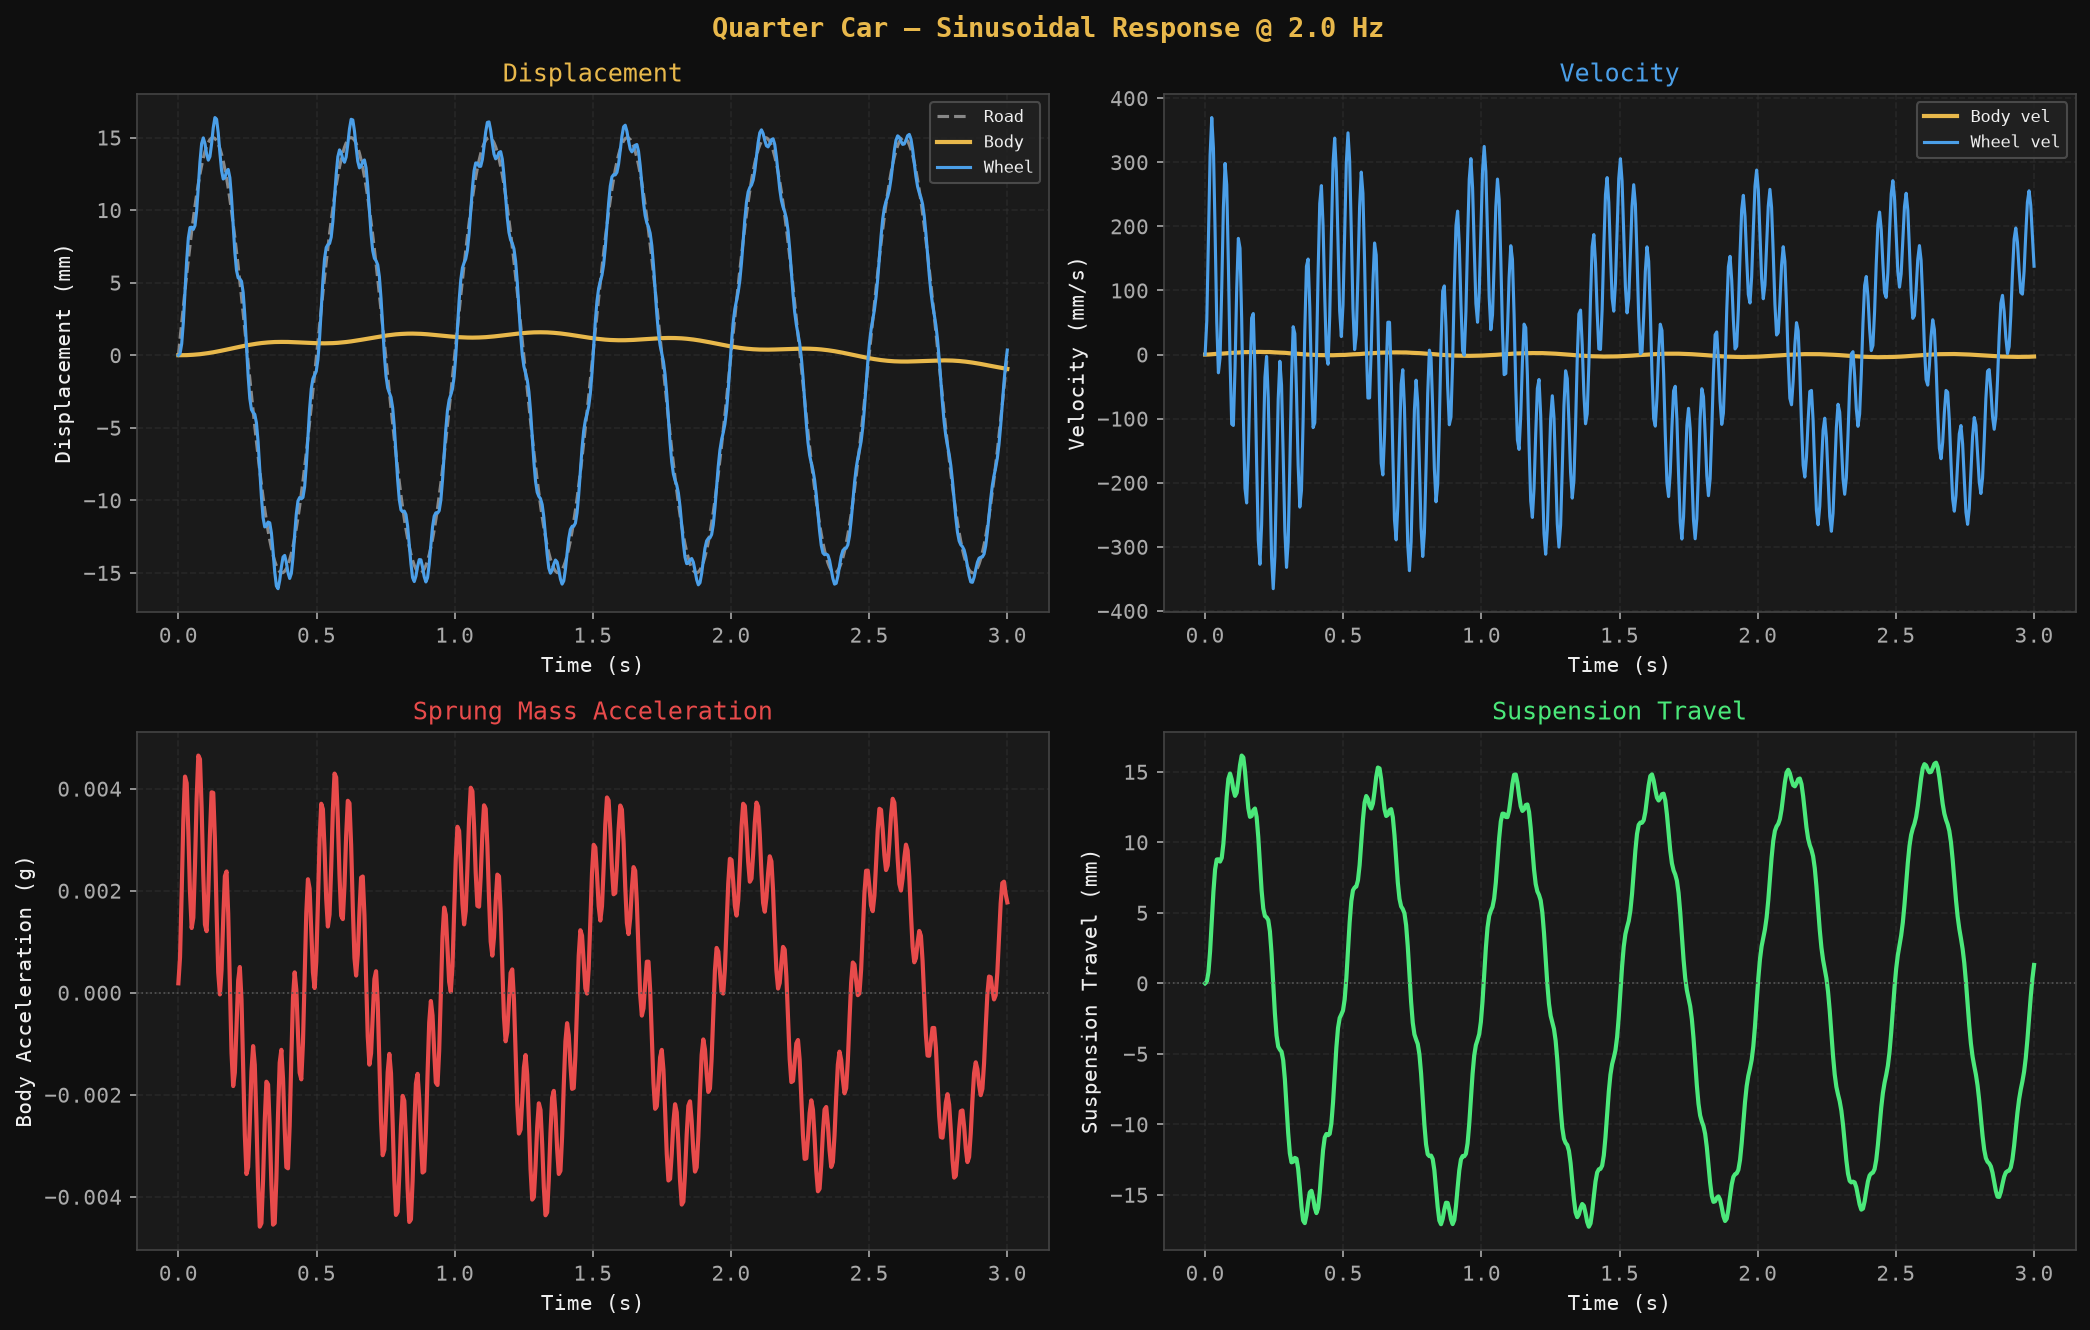

The table this chart was drawn from, first rows:
time_s, road_mm, z_sprung_mm, z_unsprung_mm, vel_sprung_mm_s, vel_unsprung_mm_s, susp_travel_mm, accel_sprung_g, wheel_rate_N_mm, motion_ratio
0.0, 0.0, 0.0, 0.0, 0.0, 0.0, 0.0, 0.0001851, 0.08376, -0.04611
0.006012, 1.132, 1.6486037153136126e-05, 0.1076, 0.01091, 52.6, 0.1076, 0.0006942, 0.08401, -0.04617
0.01202, 2.258, 0.0002536, 0.7863, 0.08186, 180.5, 0.7861, 0.001977, 0.08411, -0.0462
0.01804, 3.371, 0.001187, 2.283, 0.2441, 311, 2.282, 0.003397, 0.08402, -0.04618
0.02405, 4.464, 0.003344, 4.379, 0.4824, 369.8, 4.376, 0.004238, 0.08378, -0.04611
0.03006, 5.532, 0.007034, 6.512, 0.7438, 322.2, 6.505, 0.004109, 0.08352, -0.04604
0.03607, 6.569, 0.01221, 8.086, 0.967, 192.7, 8.074, 0.003159, 0.08339, -0.046
0.04208, 7.568, 0.01851, 8.803, 1.116, 50.58, 8.784, 0.001977, 0.08346, -0.04602
0.0481, 8.524, 0.0255, 8.823, 1.2, -28.44, 8.798, 0.001269, 0.08369, -0.04609
0.05411, 9.431, 0.0329, 8.671, 1.266, -4.757, 8.638, 0.001471, 0.08394, -0.04616
0.06012, 10.28, 0.0408, 8.938, 1.374, 103.2, 8.897, 0.002501, 0.08408, -0.04619
0.06613, 11.08, 0.04958, 9.95, 1.561, 229.7, 9.9, 0.003801, 0.08403, -0.04618
0.07214, 11.81, 0.05972, 11.58, 1.822, 298.2, 11.52, 0.00465, 0.08381, -0.04612
0.07816, 12.48, 0.07154, 13.33, 2.109, 264.8, 13.26, 0.004579, 0.08355, -0.04605
0.08417, 13.07, 0.08501, 14.58, 2.362, 142, 14.5, 0.003628, 0.08339, -0.046
0.09018, 13.59, 0.09978, 14.98, 2.537, -7.975, 14.88, 0.002313, 0.08342, -0.04601
0.09619, 14.03, 0.1154, 14.59, 2.634, -108.4, 14.47, 0.001338, 0.08362, -0.04607
0.1022, 14.39, 0.1314, 13.88, 2.695, -110.6, 13.75, 0.001208, 0.08388, -0.04614
0.1082, 14.67, 0.1478, 13.45, 2.777, -21.4, 13.3, 0.001951, 0.08405, -0.04619
0.1142, 14.86, 0.1649, 13.69, 2.925, 101.4, 13.52, 0.003095, 0.08404, -0.04618
0.1202, 14.97, 0.1831, 14.58, 3.142, 181.3, 14.39, 0.003929, 0.08385, -0.04613
0.1263, 15, 0.2027, 15.67, 3.388, 165.9, 15.47, 0.003919, 0.0836, -0.04606
0.1323, 14.94, 0.2238, 16.38, 3.604, 56.3, 16.16, 0.002996, 0.08341, -0.04601
0.1383, 14.79, 0.2459, 16.27, 3.741, -93.92, 16.02, 0.001593, 0.0834, -0.04601
0.1443, 14.56, 0.2686, 15.32, 3.792, -208.6, 15.05, 0.0003954, 0.08358, -0.04605
0.1503, 14.25, 0.2914, 13.95, 3.788, -231.5, 13.66, -3.247064473284064e-05, 0.08383, -0.04613
0.1563, 13.85, 0.3142, 12.74, 3.788, -158, 12.42, 0.0004429, 0.08403, -0.04618
0.1623, 13.38, 0.3371, 12.15, 3.84, -36.84, 11.81, 0.001442, 0.08406, -0.04619
0.1683, 12.83, 0.3605, 12.24, 3.958, 56.87, 11.88, 0.002284, 0.0839, -0.04614
0.1743, 12.21, 0.3847, 12.65, 4.11, 63.99, 12.27, 0.002378, 0.08365, -0.04608
0.1804, 11.51, 0.4098, 12.81, 4.238, -25.75, 12.4, 0.001553, 0.08345, -0.04602
0.1864, 10.76, 0.4355, 12.24, 4.293, -168.1, 11.8, 0.0001497, 0.0834, -0.04601
0.1924, 9.936, 0.4613, 10.83, 4.256, -289.4, 10.37, -0.001181, 0.08354, -0.04605
0.1984, 9.059, 0.4866, 8.926, 4.154, -327.3, 8.439, -0.001829, 0.08379, -0.04611
0.2044, 8.131, 0.5112, 7.098, 4.04, -266.1, 6.587, -0.001562, 0.08401, -0.04617
0.2104, 7.157, 0.5352, 5.849, 3.969, -144.9, 5.314, -0.00066, 0.08407, -0.04619
0.2164, 6.141, 0.559, 5.331, 3.962, -35.71, 4.772, 0.0002394, 0.08395, -0.04616
0.2224, 5.091, 0.583, 5.263, 3.998, -2.906, 4.681, 0.0005045, 0.08372, -0.04609
0.2285, 4.011, 0.6071, 5.097, 4.022, -67.51, 4.49, -0.0001316, 0.0835, -0.04603
0.2345, 2.909, 0.6312, 4.322, 3.982, -195.5, 3.691, -0.001429, 0.08342, -0.04601
0.2405, 1.79, 0.6548, 2.76, 3.853, -316.9, 2.105, -0.002782, 0.08353, -0.04604
0.2465, 0.6608, 0.6774, 0.6612, 3.654, -365.3, -0.01622, -0.003552, 0.08376, -0.04611
0.2525, -0.4721, 0.6987, -1.43, 3.435, -314.5, -2.128, -0.003417, 0.08399, -0.04617
0.2585, -1.602, 0.7187, -2.977, 3.251, -193.4, -3.696, -0.002553, 0.08409, -0.0462
0.2645, -2.723, 0.7379, -3.75, 3.133, -69.34, -4.487, -0.001545, 0.08401, -0.04617
0.2705, -3.829, 0.7565, -3.944, 3.069, -10.41, -4.701, -0.001046, 0.08379, -0.04611
0.2766, -4.913, 0.7748, -4.071, 3.01, -47.55, -4.846, -0.001413, 0.08356, -0.04605
0.2826, -5.968, 0.7926, -4.664, 2.902, -157.3, -5.457, -0.002507, 0.08345, -0.04602
0.2886, -6.99, 0.8096, -5.979, 2.714, -275.3, -6.789, -0.003782, 0.08352, -0.04604
0.2946, -7.972, 0.8251, -7.849, 2.456, -332.1, -8.674, -0.004586, 0.08373, -0.0461
0.3006, -8.908, 0.839, -9.775, 2.174, -292.3, -10.61, -0.004517, 0.08397, -0.04616
0.3066, -9.794, 0.8513, -11.2, 1.924, -174, -12.05, -0.003652, 0.0841, -0.0462
0.3126, -10.62, 0.8623, -11.83, 1.743, -38.69, -12.69, -0.002506, 0.08405, -0.04619
0.3186, -11.39, 0.8724, -11.78, 1.628, 43.46, -12.65, -0.001744, 0.08385, -0.04613
0.3246, -12.1, 0.8819, -11.5, 1.537, 32.62, -12.38, -0.001797, 0.08362, -0.04607
0.3307, -12.73, 0.8908, -11.55, 1.416, -58.56, -12.44, -0.002629, 0.08347, -0.04603
0.3367, -13.29, 0.8988, -12.25, 1.227, -172.3, -13.15, -0.003762, 0.08351, -0.04604
0.3427, -13.78, 0.9055, -13.52, 0.9726, -238, -14.43, -0.004546, 0.0837, -0.04609
0.3487, -14.19, 0.9105, -14.92, 0.6914, -212.1, -15.84, -0.004515, 0.08394, -0.04615
0.3547, -14.52, 0.9138, -15.9, 0.4403, -102, -16.81, -0.003645, 0.08409, -0.0462
... 440 more rows
